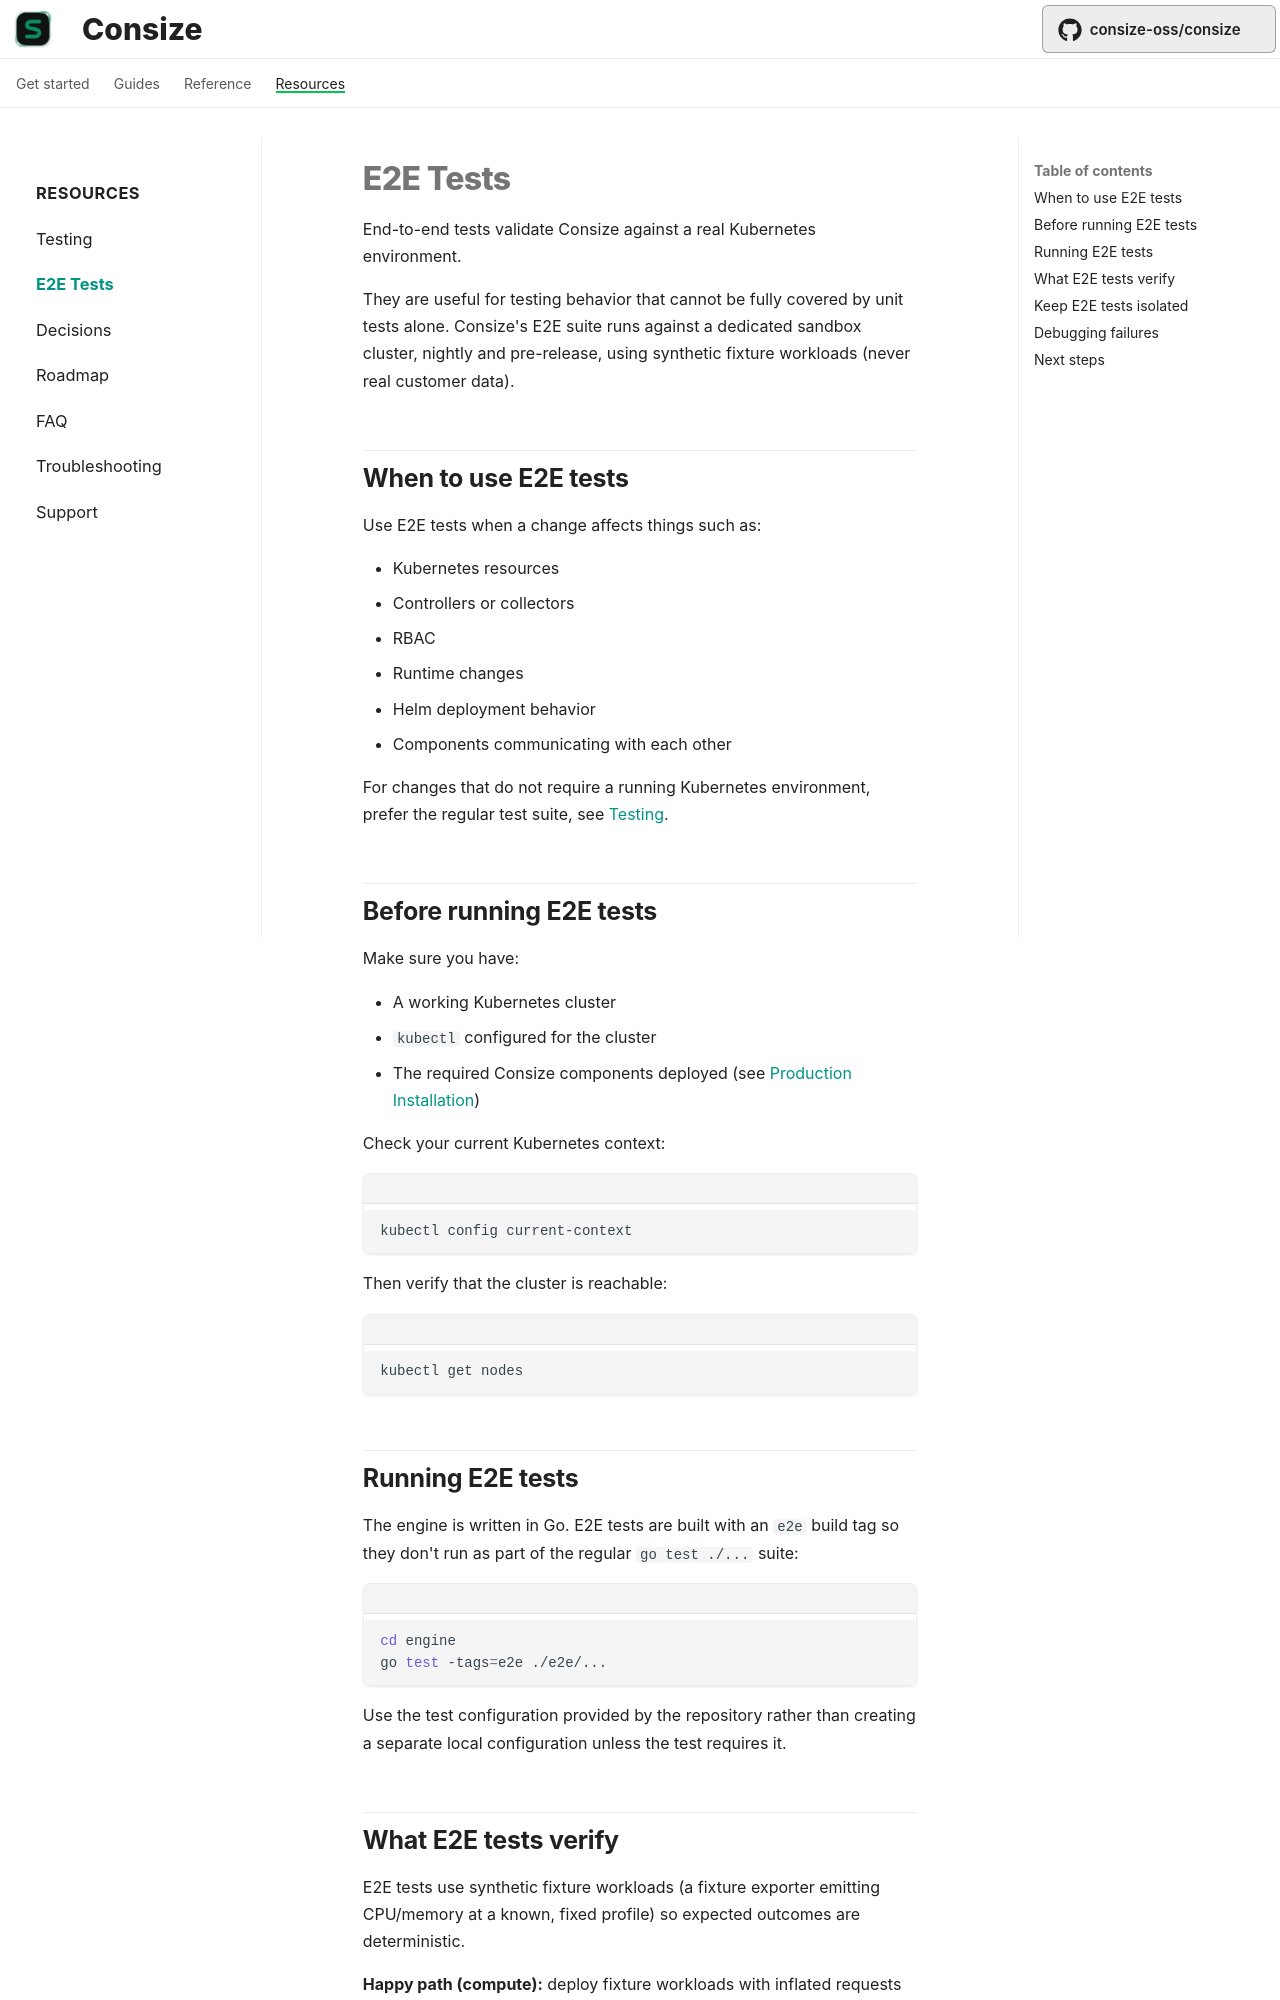

repository: Ujusophy/consize · page: contributing/e2e/index.html · generator: mkdocs

# E2E Tests

End-to-end tests validate Consize against a real Kubernetes environment.

They are useful for testing behavior that cannot be fully covered by unit tests alone. Consize's E2E suite runs against a dedicated sandbox cluster, nightly and pre-release, using synthetic fixture workloads (never real customer data).

## When to use E2E tests

Use E2E tests when a change affects things such as:

* Kubernetes resources
* Controllers or collectors
* RBAC
* Runtime changes
* Helm deployment behavior
* Components communicating with each other

For changes that do not require a running Kubernetes environment, prefer the regular test suite, see [Testing](testing.md).

## Before running E2E tests

Make sure you have:

* A working Kubernetes cluster
* `kubectl` configured for the cluster
* The required Consize components deployed (see [Production Installation](../getting-started/installation.md))

Check your current Kubernetes context:

```sh
kubectl config current-context
```

Then verify that the cluster is reachable:

```sh
kubectl get nodes
```

## Running E2E tests

The engine is written in Go. E2E tests are built with an `e2e` build tag so they don't run as part of the regular `go test ./...` suite:

```sh
cd engine
go test -tags=e2e ./e2e/...
```

Use the test configuration provided by the repository rather than creating a separate local configuration unless the test requires it.
